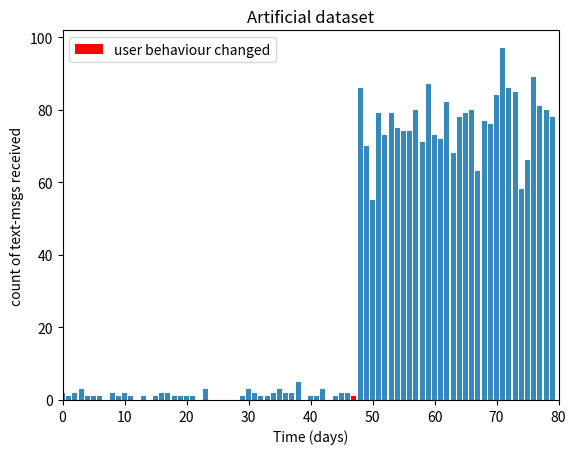

The script that saved this image:
import numpy as np
import scipy.stats as stats
from matplotlib import pyplot as plt

tau = np.random.randint(0, 80)
print(tau)

alpha = 1./20.
lambda_1, lambda_2 = np.random.exponential(scale=1/alpha, size=2)
print(lambda_1, lambda_2)

data = np.r_[stats.poisson.rvs(mu=lambda_1, size=tau), stats.poisson.rvs(mu=lambda_2, size = 80 - tau)]

plt.bar(np.arange(80), data, color="#348ABD")
plt.bar(tau - 1, data[tau - 1], color="r", label="user behaviour changed")
plt.xlabel("Time (days)")
plt.ylabel("count of text-msgs received")
plt.title("Artificial dataset")
plt.xlim(0, 80)
plt.legend();

plt.show()
